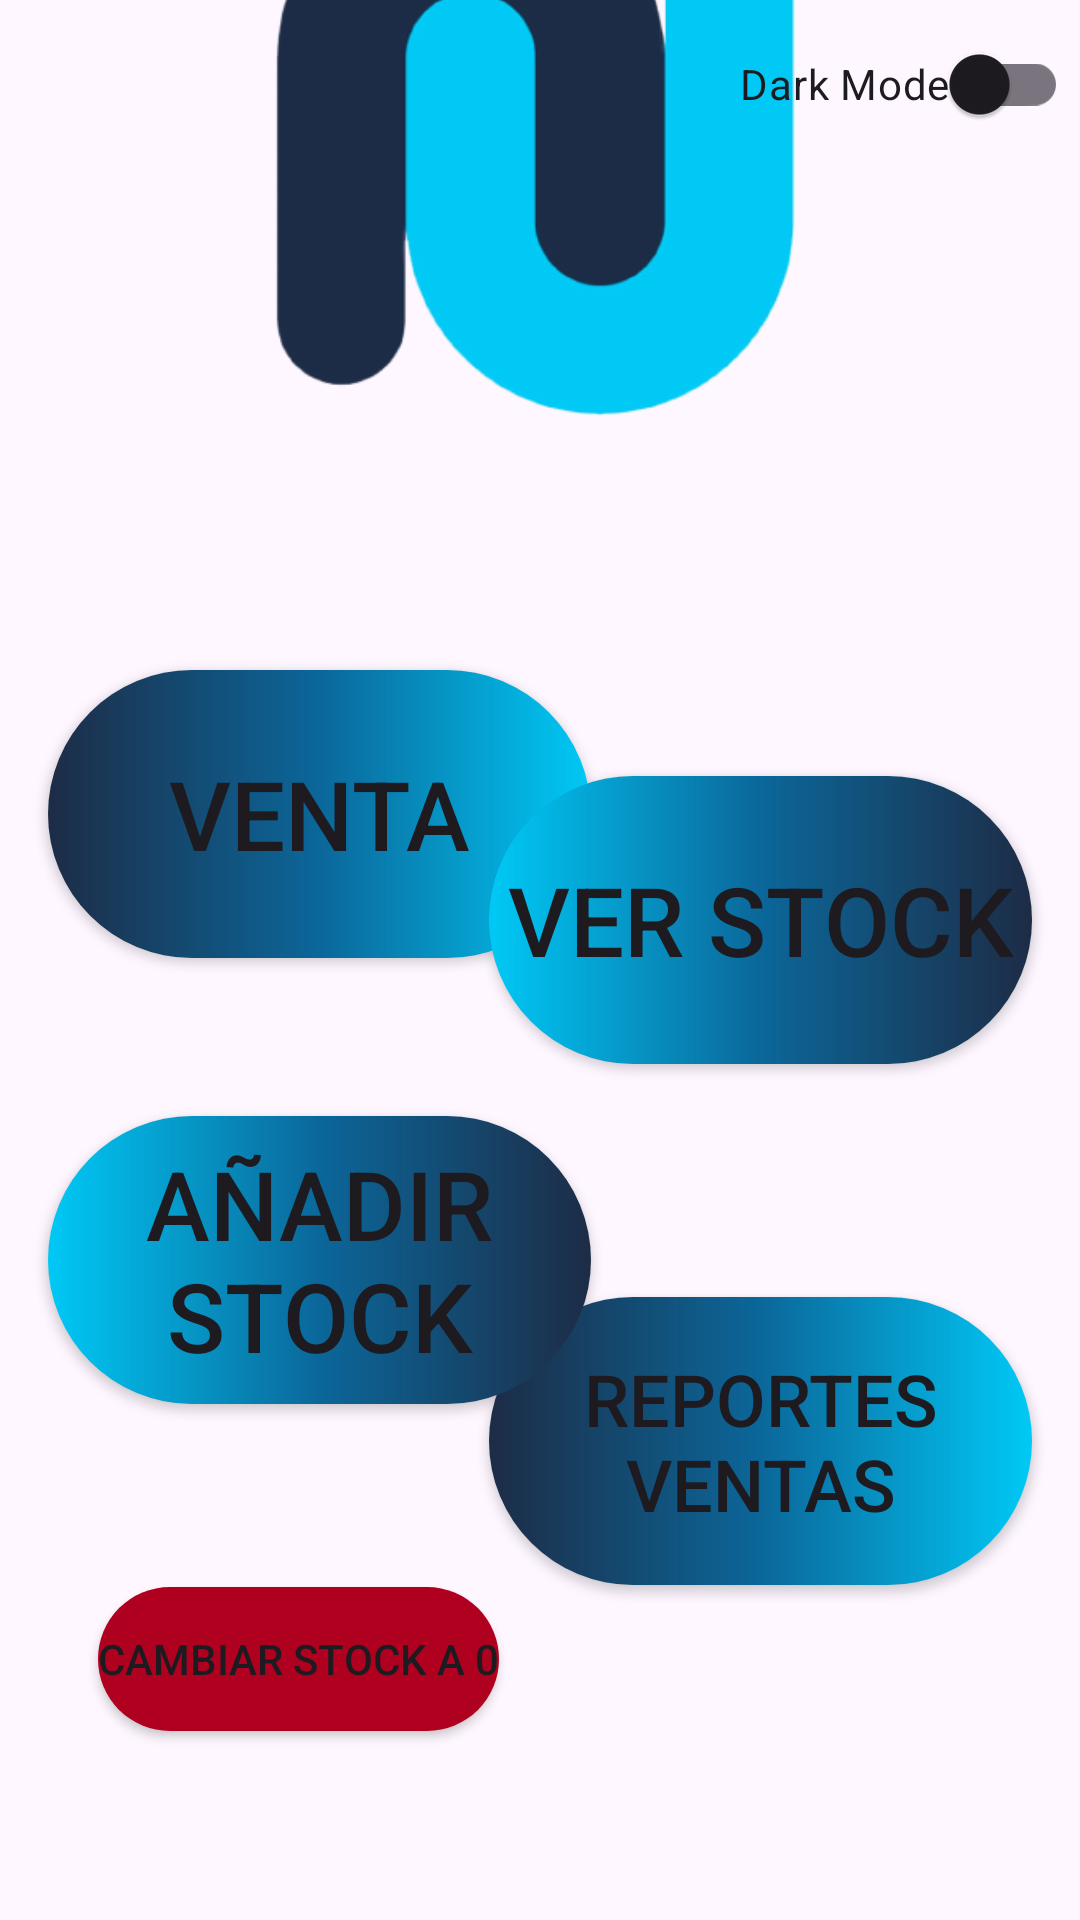

Android layout source for this screen:
<!-- AndroidManifest.xml: application theme Base.Theme.Njoystick -->
<!-- res/layout/menu_simple.xml -->
<?xml version="1.0" encoding="utf-8"?>
<androidx.constraintlayout.widget.ConstraintLayout xmlns:android="http://schemas.android.com/apk/res/android"
    xmlns:app="http://schemas.android.com/apk/res-auto"
    xmlns:tools="http://schemas.android.com/tools"
    android:layout_width="match_parent"
    android:layout_height="match_parent">

    <Button
        android:id="@+id/changeReportesVentas"
        android:layout_width="181dp"
        android:layout_height="96dp"
        android:layout_marginTop="196dp"
        android:layout_marginEnd="16dp"
        app:backgroundTint="@null"
        style="@style/MyButtonStyle"
        android:elevation="15dp"
        android:text="REPORTES VENTAS"
        android:textSize="24sp"
        app:layout_constraintBottom_toBottomOf="parent"
        app:layout_constraintEnd_toEndOf="parent"
        app:layout_constraintTop_toBottomOf="@+id/imagenProducto"
        app:layout_constraintVertical_bias="0.265" />

    <Button
        android:id="@+id/changeAnnadirStock"
        style="@style/MyButtonStyleB"
        android:layout_width="181dp"
        android:layout_height="96dp"
        android:layout_marginStart="16dp"
        android:layout_marginTop="176dp"
        android:elevation="15dp"
        android:text="AÑADIR STOCK"
        android:textSize="32sp"
        app:backgroundTint="@null"
        app:layout_constraintBottom_toBottomOf="parent"
        app:layout_constraintStart_toStartOf="parent"
        app:layout_constraintTop_toBottomOf="@+id/imagenProducto"
        app:layout_constraintVertical_bias="0.0" />

    <Button
        android:id="@+id/changeVenta"
        android:layout_width="181dp"
        android:layout_height="96dp"
        android:layout_marginStart="16dp"
        android:layout_marginTop="16dp"
        app:backgroundTint="@null"
        style="@style/MyButtonStyle"
        android:elevation="15dp"
        android:text="VENTA"


        android:textSize="32sp"
        app:layout_constraintBottom_toBottomOf="parent"
        app:layout_constraintStart_toStartOf="parent"
        app:layout_constraintTop_toBottomOf="@+id/imagenProducto"
        app:layout_constraintVertical_bias="0.034" />

    <Button
        android:id="@+id/changeVerStock"
        android:layout_width="181dp"
        android:layout_height="96dp"
        android:layout_marginTop="60dp"
        android:layout_marginEnd="16dp"
        app:backgroundTint="@null"
        style="@style/MyButtonStyleB"
        android:elevation="15dp"
        android:text="VER STOCK"
        android:textSize="32sp"
        app:layout_constraintBottom_toBottomOf="parent"
        app:layout_constraintEnd_toEndOf="parent"
        app:layout_constraintTop_toBottomOf="@+id/imagenProducto"
        app:layout_constraintVertical_bias="0.009" />

    <ImageView
        android:id="@+id/imagenProducto"
        android:layout_width="271dp"
        android:layout_height="327dp"
        android:layout_marginBottom="444dp"
        app:layout_constraintBottom_toBottomOf="parent"
        app:layout_constraintEnd_toEndOf="parent"
        app:layout_constraintStart_toStartOf="parent"
        app:srcCompat="@drawable/icononjoystick" />

    <com.google.android.material.switchmaterial.SwitchMaterial
        android:id="@+id/switchTema"
        android:layout_width="wrap_content"
        android:layout_height="wrap_content"
        android:layout_marginTop="4dp"
        android:layout_marginEnd="4dp"
        android:text="Dark Mode"
        app:layout_constraintEnd_toEndOf="parent"
        app:layout_constraintTop_toTopOf="parent" />

    <Button
        android:id="@+id/btn_Stock0"
        android:layout_width="wrap_content"
        android:layout_height="wrap_content"
        android:layout_marginTop="61dp"
        android:text="cambiar stock a 0"
        android:backgroundTint="@color/design_default_color_error"
        app:layout_constraintBottom_toBottomOf="parent"
        app:layout_constraintEnd_toEndOf="parent"
        app:layout_constraintHorizontal_bias="0.144"
        app:layout_constraintStart_toStartOf="parent"
        app:layout_constraintTop_toBottomOf="@+id/changeAnnadirStock"
        app:layout_constraintVertical_bias="0.0" />

</androidx.constraintlayout.widget.ConstraintLayout>
<!-- resources referenced by this layout -->
<resources>
  <!-- drawable icononjoystick: png bitmap (drawable, 41098 bytes) -->
  <style name="MyButtonStyle" parent="Widget.AppCompat.Button">
          
          <item name="android:backgroundTint">@null</item>
          <item name="android:background">@drawable/degradado_njoy</item>
      </style>
  <style name="MyButtonStyleB" parent="Widget.AppCompat.Button">
          
          <item name="android:backgroundTint">@null</item>
          <item name="android:background">@drawable/degradado_njoy_b</item>
      </style>
  <style name="Base.Theme.Njoystick" parent="Theme.Material3.DayNight.NoActionBar">
          
          
  
          <item name="buttonStyle">@style/MyButtonStyle</item>
      </style>
  <!-- drawable degradado_njoy (drawable) -->
  <?xml version="1.0" encoding="utf-8"?>
  <shape xmlns:android="http://schemas.android.com/apk/res/android">
      <gradient
          android:angle="0"
          android:centerColor="#0b679a"
          android:endColor="@color/njoyCeleste"
          android:startColor="@color/njoyAzul" />
      <corners
          android:radius="90dp"
          />
  </shape>
  <!-- drawable degradado_njoy_b (drawable) -->
  <?xml version="1.0" encoding="utf-8"?>
  <shape xmlns:android="http://schemas.android.com/apk/res/android">
      <gradient
          android:angle="0"
          android:centerColor="#0b679a"
          android:startColor="@color/njoyCeleste"
          android:endColor="@color/njoyAzul" />
      <corners
          android:radius="90dp"
          />
  </shape>
  <color name="njoyCeleste">#00c9f6</color>
  <color name="njoyAzul">#1d2c46</color>
</resources>
